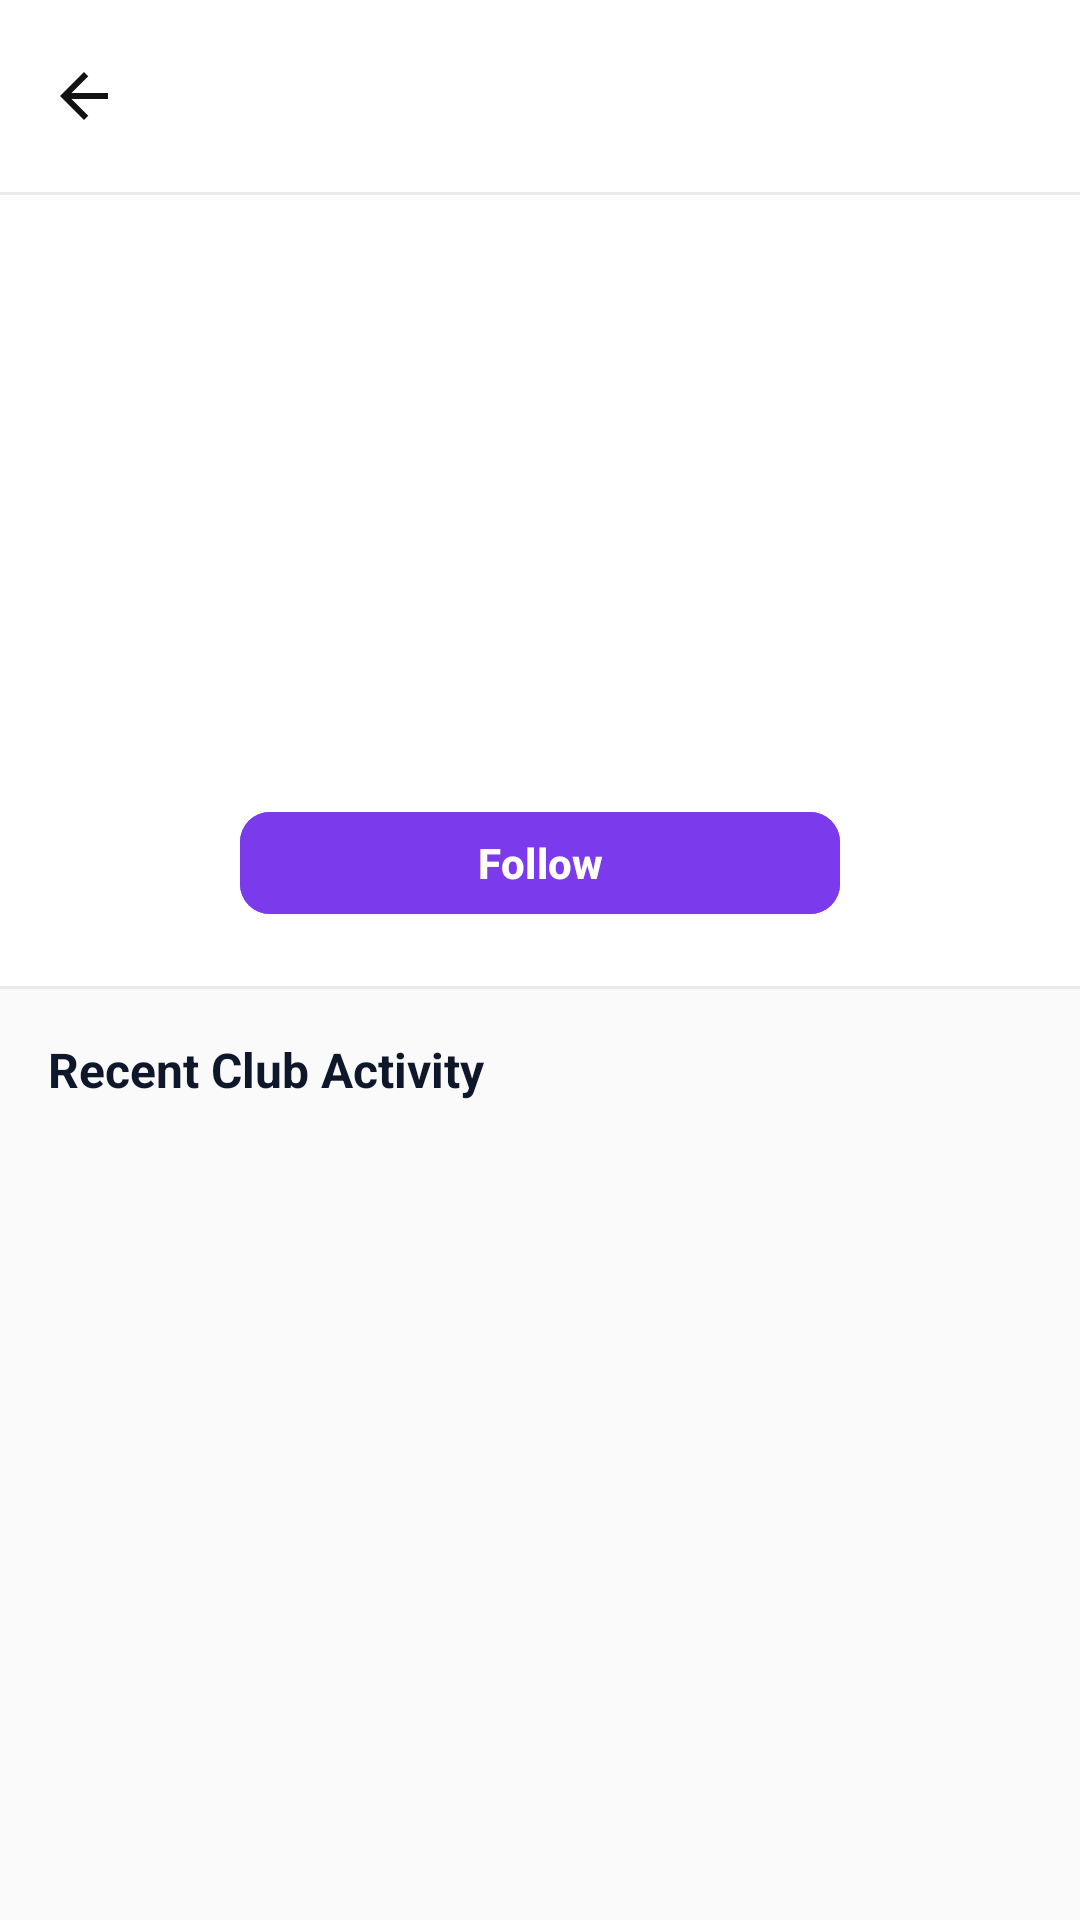

Here is an Android app screen rendered from its layout file. Give the layout XML and the strings, colors and styles it references.
<!-- AndroidManifest.xml: activity theme Theme.Viragram -->
<!-- res/layout/activity_club_detail.xml -->
<?xml version="1.0" encoding="utf-8"?>
<androidx.core.widget.NestedScrollView xmlns:android="http://schemas.android.com/apk/res/android"
    xmlns:app="http://schemas.android.com/apk/res-auto"
    xmlns:tools="http://schemas.android.com/tools"
    android:layout_width="match_parent"
    android:layout_height="match_parent"
    android:background="@color/viragram_bg_light"
    android:fillViewport="true"
    tools:context=".activities.ClubDetailActivity">

    <LinearLayout
        android:layout_width="match_parent"
        android:layout_height="wrap_content"
        android:orientation="vertical">

        
        <com.google.android.material.appbar.AppBarLayout
            android:layout_width="match_parent"
            android:layout_height="wrap_content"
            android:background="@color/viragram_surface_light"
            app:elevation="0dp">

            <com.google.android.material.appbar.MaterialToolbar
                android:id="@+id/toolbar_club_detail"
                android:layout_width="match_parent"
                android:layout_height="?attr/actionBarSize">

                <ImageView
                    android:id="@+id/btn_club_back"
                    android:layout_width="24dp"
                    android:layout_height="24dp"
                    android:layout_gravity="start|center_vertical"
                    android:contentDescription="@string/btn_back_to_login"
                    android:src="@drawable/ic_arrow_back_24" />

                <TextView
                    android:id="@+id/tv_club_toolbar_title"
                    android:layout_width="wrap_content"
                    android:layout_height="wrap_content"
                    android:layout_gravity="start|center_vertical"
                    android:layout_marginStart="24dp"
                    android:textColor="@color/viragram_text_primary"
                    android:textSize="18sp"
                    android:textStyle="bold"
                    tools:text="Computer Science Club" />

            </com.google.android.material.appbar.MaterialToolbar>

            <View
                android:layout_width="match_parent"
                android:layout_height="1dp"
                android:background="@color/viragram_border" />

        </com.google.android.material.appbar.AppBarLayout>

        
        <LinearLayout
            android:layout_width="match_parent"
            android:layout_height="wrap_content"
            android:background="@color/viragram_surface_light"
            android:gravity="center_horizontal"
            android:orientation="vertical"
            android:padding="20dp">

            <ImageView
                android:id="@+id/iv_club_detail_avatar"
                android:layout_width="80dp"
                android:layout_height="80dp"
                android:contentDescription="@string/app_name"
                tools:src="@drawable/ic_avatar_4" />

            <TextView
                android:id="@+id/tv_club_detail_name"
                android:layout_width="wrap_content"
                android:layout_height="wrap_content"
                android:layout_marginTop="12dp"
                android:textColor="@color/viragram_text_primary"
                android:textSize="20sp"
                android:textStyle="bold"
                tools:text="Computer Science Club" />

            <TextView
                android:id="@+id/tv_club_detail_desc"
                android:layout_width="wrap_content"
                android:layout_height="wrap_content"
                android:layout_marginTop="4dp"
                android:gravity="center"
                android:textColor="@color/viragram_text_secondary"
                android:textSize="14sp"
                tools:text="Official student technology &amp; coding community at Goa University." />

            <TextView
                android:id="@+id/tv_club_detail_members"
                android:layout_width="wrap_content"
                android:layout_height="wrap_content"
                android:layout_marginTop="6dp"
                android:textColor="@color/viragram_purple_primary"
                android:textSize="13sp"
                android:textStyle="bold"
                tools:text="128 Active Student Members" />

            <com.google.android.material.button.MaterialButton
                android:id="@+id/btn_club_detail_follow"
                android:layout_width="200dp"
                android:layout_height="42dp"
                android:layout_marginTop="16dp"
                android:backgroundTint="@color/viragram_purple_primary"
                android:text="@string/btn_follow"
                android:textAllCaps="false"
                android:textColor="@color/white"
                android:textSize="14sp"
                android:textStyle="bold"
                app:cornerRadius="10dp" />

        </LinearLayout>

        <View
            android:layout_width="match_parent"
            android:layout_height="1dp"
            android:background="@color/viragram_border" />

        
        <TextView
            android:layout_width="match_parent"
            android:layout_height="wrap_content"
            android:paddingStart="16dp"
            android:paddingTop="16dp"
            android:paddingEnd="16dp"
            android:paddingBottom="8dp"
            android:text="Recent Club Activity"
            android:textColor="@color/viragram_text_primary"
            android:textSize="16sp"
            android:textStyle="bold" />

        
        <androidx.recyclerview.widget.RecyclerView
            android:id="@+id/rv_club_posts"
            android:layout_width="match_parent"
            android:layout_height="wrap_content"
            android:nestedScrollingEnabled="false" />

    </LinearLayout>

</androidx.core.widget.NestedScrollView>
<!-- resources referenced by this layout -->
<resources>
  <color name="viragram_bg_light">#FAFAFA</color>
  <color name="viragram_border">#EAEAEA</color>
  <color name="viragram_purple_primary">#7C3AED</color>
  <color name="viragram_surface_light">#FFFFFF</color>
  <color name="viragram_text_primary">#0F172A</color>
  <color name="viragram_text_secondary">#64748B</color>
  <color name="white">#FFFFFFFF</color>
  <!-- drawable ic_arrow_back_24 (drawable) -->
  <vector xmlns:android="http://schemas.android.com/apk/res/android"
      android:width="24dp"
      android:height="24dp"
      android:viewportWidth="24"
      android:viewportHeight="24">
    <path
        android:fillColor="#FF121212"
        android:pathData="M20,11H7.83l5.59,-5.59L12,4l-8,8 8,8 1.41,-1.41L7.83,13H20v-2z"/>
  </vector>
  <!-- drawable ic_avatar_4 (drawable) -->
  <vector xmlns:android="http://schemas.android.com/apk/res/android"
      android:width="72dp"
      android:height="72dp"
      android:viewportWidth="72"
      android:viewportHeight="72">
    
    <path
        android:pathData="M36,36m-36,0a36,36 0 1,0 72,0a36,36 0 1,0 -72,0"
        android:fillColor="#F3E8FF"/>
    
    <path
        android:pathData="M16,62 C16,48 24,44 36,44 C48,44 56,48 56,62 Z"
        android:fillColor="#7C3AED"/>
    
    <path
        android:pathData="M36,39m-12,0a12,14 0 1,0 24,0a12,14 0 1,0 -24,0"
        android:fillColor="#FFEDD5"/>
    
    <path
        android:pathData="M22,25 C20,15 52,15 50,25 C52,32 48,38 48,38 C48,25 44,20 36,20 C28,20 24,25 24,38 Z"
        android:fillColor="#312E81"/>
    
    <path
        android:pathData="M22,28 C22,14 50,14 50,28"
        android:strokeColor="#A855F7"
        android:strokeWidth="3.5"
        android:fillColor="#00000000"/>
    
    <path
        android:pathData="M20,26 h4 v8 h-4 z M48,26 h4 v8 h-4 z"
        android:fillColor="#7C3AED"/>
  </vector>
  <string name="app_name">Viragram</string>
  <string name="btn_back_to_login">Go Back</string>
  <string name="btn_follow">Follow</string>
  <style name="Theme.Viragram" parent="Base.Theme.Viragram" />
  <style name="Base.Theme.Viragram" parent="Theme.Material3.DayNight.NoActionBar">
          
          <item name="colorPrimary">@color/viragram_purple_primary</item>
          <item name="colorOnPrimary">@color/white</item>
          <item name="colorSecondary">@color/viragram_purple_dark</item>
          <item name="colorOnSecondary">@color/white</item>
  
          <item name="colorSurface">@color/viragram_surface_light</item>
          <item name="colorOnSurface">@color/viragram_text_primary</item>
          <item name="android:colorBackground">@color/viragram_bg_light</item>
          <item name="android:colorBackgroundCacheHint">@null</item>
  
          <item name="android:statusBarColor">@color/viragram_surface_light</item>
          <item name="android:windowLightStatusBar">true</item>
          <item name="android:windowBackground">@color/viragram_bg_light</item>
          <item name="android:navigationBarColor">@color/viragram_surface_light</item>
  
          
          <item name="bottomSheetDialogTheme">@style/ViragramBottomSheetDialog</item>
      </style>
  <color name="viragram_purple_dark">#5B21B6</color>
  <style name="ViragramBottomSheetDialog" parent="ThemeOverlay.Material3.BottomSheetDialog">
          <item name="bottomSheetStyle">@style/ViragramBottomSheetStyle</item>
      </style>
  <style name="ViragramBottomSheetStyle" parent="Widget.Material3.BottomSheet.Modal">
          <item name="backgroundTint">@color/viragram_surface_light</item>
          <item name="shapeAppearance">@style/ShapeAppearance.Viragram.BottomSheet</item>
      </style>
  <style name="ShapeAppearance.Viragram.BottomSheet" parent="">
          <item name="cornerFamily">rounded</item>
          <item name="cornerSizeTopRight">24dp</item>
          <item name="cornerSizeTopLeft">24dp</item>
          <item name="cornerSizeBottomRight">0dp</item>
          <item name="cornerSizeBottomLeft">0dp</item>
      </style>
</resources>
